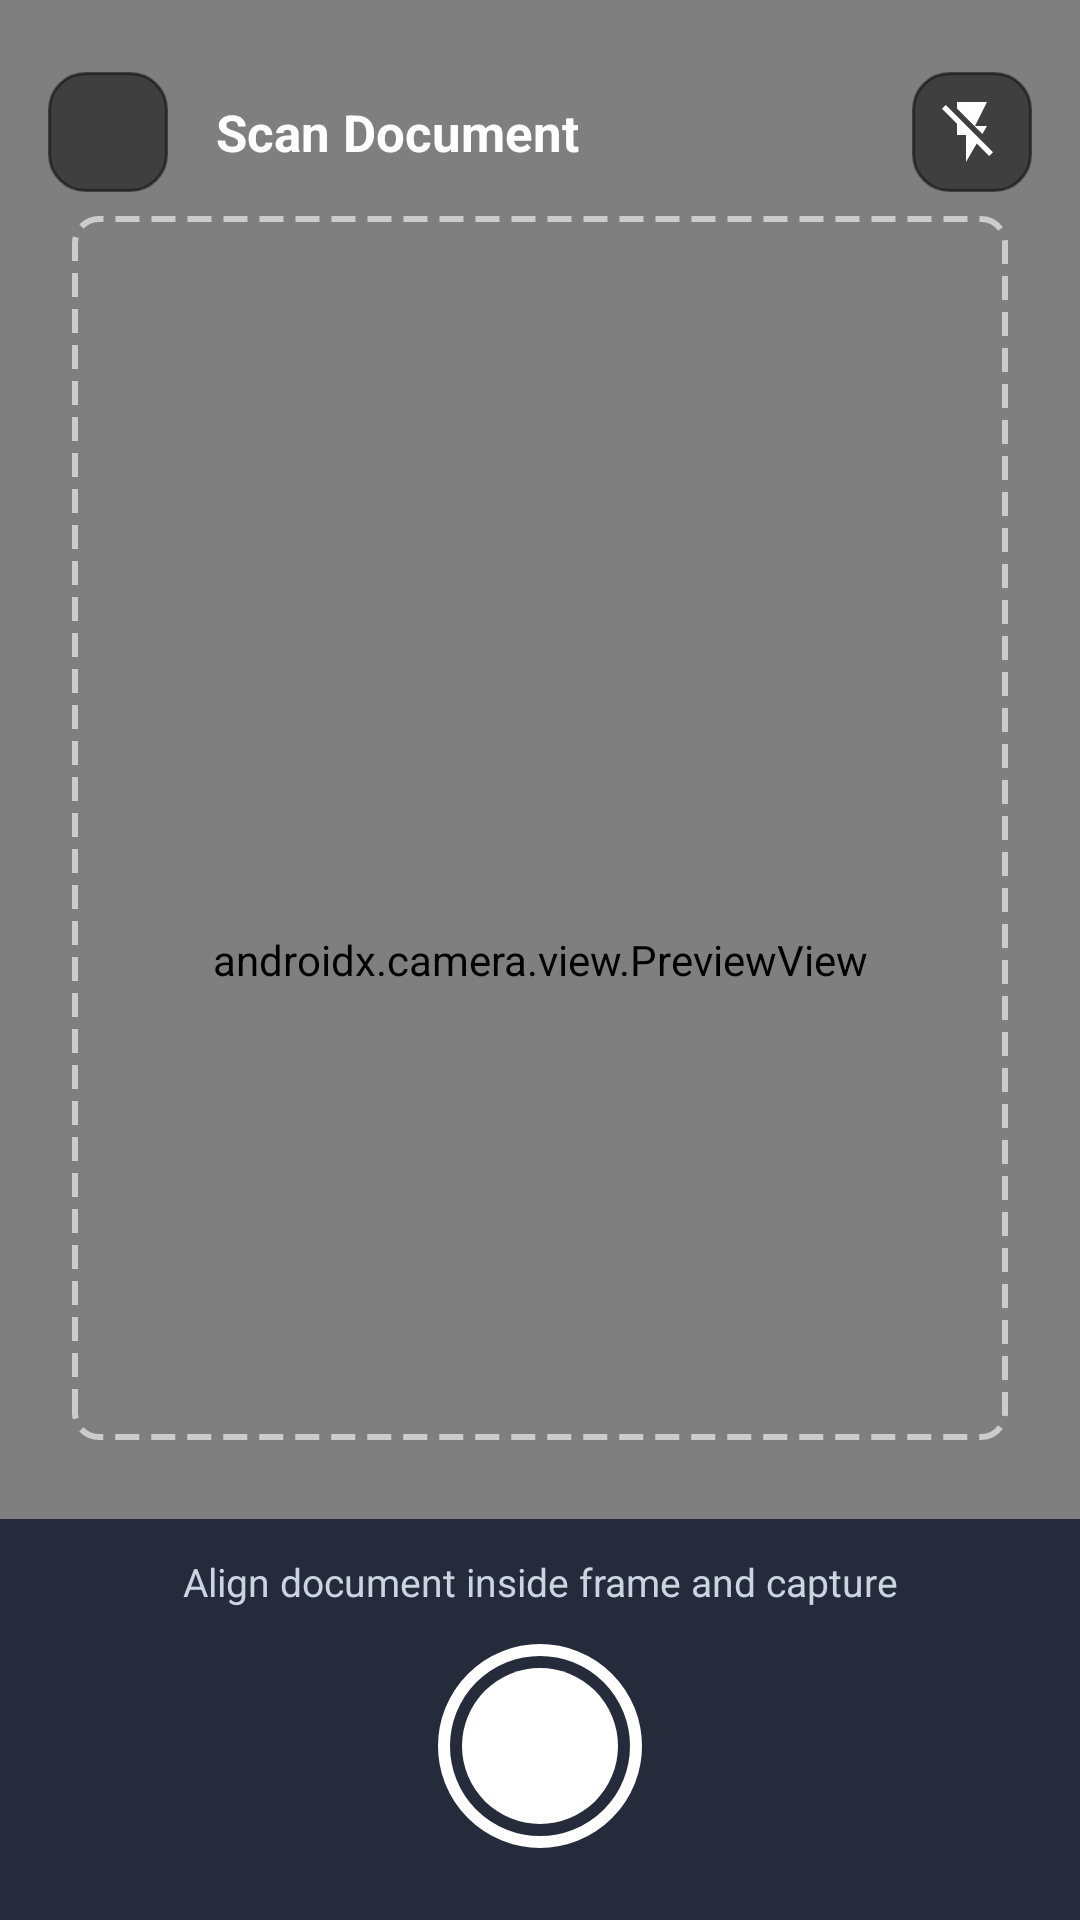

Reconstruct the res/layout file that produces this screen, plus the resources it refers to.
<!-- AndroidManifest.xml: activity theme Theme.PDFMaker.Camera -->
<!-- res/layout/activity_camera.xml -->
<?xml version="1.0" encoding="utf-8"?>
<androidx.constraintlayout.widget.ConstraintLayout
    xmlns:android="http://schemas.android.com/apk/res/android"
    xmlns:app="http://schemas.android.com/apk/res-auto"
    xmlns:tools="http://schemas.android.com/tools"
    android:layout_width="match_parent"
    android:layout_height="match_parent"
    android:background="#000000">

    
    <androidx.camera.view.PreviewView
        android:id="@+id/preview_view"
        android:layout_width="0dp"
        android:layout_height="0dp"
        app:layout_constraintTop_toTopOf="parent"
        app:layout_constraintBottom_toBottomOf="parent"
        app:layout_constraintStart_toStartOf="parent"
        app:layout_constraintEnd_toEndOf="parent" />

    
    <View
        android:id="@+id/view_document_guide"
        android:layout_width="0dp"
        android:layout_height="0dp"
        android:layout_marginHorizontal="24dp"
        android:layout_marginTop="72dp"
        android:layout_marginBottom="160dp"
        android:background="@drawable/bg_document_guide"
        app:layout_constraintTop_toTopOf="parent"
        app:layout_constraintBottom_toBottomOf="parent"
        app:layout_constraintStart_toStartOf="parent"
        app:layout_constraintEnd_toEndOf="parent" />

    
    <LinearLayout
        android:id="@+id/top_bar"
        android:layout_width="match_parent"
        android:layout_height="56dp"
        android:layout_marginTop="16dp"
        android:gravity="center_vertical"
        android:orientation="horizontal"
        android:paddingHorizontal="16dp"
        app:layout_constraintTop_toTopOf="parent">

        <ImageButton
            android:id="@+id/btn_camera_back"
            android:layout_width="40dp"
            android:layout_height="40dp"
            android:background="@drawable/bg_action_card"
            android:backgroundTint="#80000000"
            android:contentDescription="@string/cancel"
            android:padding="8dp"
            android:src="@drawable/ic_arrow_back"
            app:tint="#FFFFFF" />

        <TextView
            android:layout_width="0dp"
            android:layout_height="wrap_content"
            android:layout_marginStart="16dp"
            android:layout_weight="1"
            android:text="@string/scan_title"
            android:textColor="#FFFFFF"
            android:textSize="17sp"
            android:textStyle="bold" />

        <ImageButton
            android:id="@+id/btn_camera_flash"
            android:layout_width="40dp"
            android:layout_height="40dp"
            android:background="@drawable/bg_action_card"
            android:backgroundTint="#80000000"
            android:contentDescription="Flash"
            android:padding="8dp"
            android:src="@drawable/ic_flash_off"
            app:tint="#FFFFFF" />

    </LinearLayout>

    
    <LinearLayout
        android:id="@+id/bottom_panel"
        android:layout_width="match_parent"
        android:layout_height="wrap_content"
        android:background="#CC0F172A"
        android:orientation="vertical"
        android:paddingTop="12dp"
        android:paddingBottom="24dp"
        app:layout_constraintBottom_toBottomOf="parent">

        
        <androidx.recyclerview.widget.RecyclerView
            android:id="@+id/rv_captured_pages"
            android:layout_width="match_parent"
            android:layout_height="72dp"
            android:layout_marginBottom="8dp"
            android:clipToPadding="false"
            android:orientation="horizontal"
            android:paddingHorizontal="16dp"
            android:visibility="gone"
            app:layoutManager="androidx.recyclerview.widget.LinearLayoutManager"
            tools:listitem="@layout/item_camera_captured_page"
            tools:visibility="visible" />

        
        <TextView
            android:id="@+id/tv_scan_status"
            android:layout_width="match_parent"
            android:layout_height="wrap_content"
            android:layout_marginBottom="12dp"
            android:gravity="center"
            android:text="Align document inside frame and capture"
            android:textColor="#CBD5E1"
            android:textSize="13sp" />

        
        <androidx.constraintlayout.widget.ConstraintLayout
            android:layout_width="match_parent"
            android:layout_height="wrap_content"
            android:paddingHorizontal="24dp">

            
            <TextView
                android:id="@+id/tv_page_counter"
                android:layout_width="wrap_content"
                android:layout_height="wrap_content"
                android:textColor="#94A3B8"
                android:textSize="13sp"
                app:layout_constraintStart_toStartOf="parent"
                app:layout_constraintTop_toTopOf="parent"
                app:layout_constraintBottom_toBottomOf="parent"
                tools:text="0 pages" />

            
            <ImageButton
                android:id="@+id/btn_capture_shutter"
                android:layout_width="68dp"
                android:layout_height="68dp"
                android:background="@drawable/bg_shutter_button"
                android:contentDescription="Capture Page"
                app:layout_constraintStart_toStartOf="parent"
                app:layout_constraintEnd_toEndOf="parent"
                app:layout_constraintTop_toTopOf="parent"
                app:layout_constraintBottom_toBottomOf="parent" />

            
            <com.google.android.material.button.MaterialButton
                android:id="@+id/btn_camera_done"
                android:layout_width="wrap_content"
                android:layout_height="44dp"
                android:backgroundTint="@color/accent_blue"
                android:insetTop="0dp"
                android:insetBottom="0dp"
                android:text="@string/scan_done"
                android:textColor="#FFFFFF"
                android:textSize="13sp"
                android:textStyle="bold"
                android:visibility="gone"
                app:cornerRadius="8dp"
                app:layout_constraintEnd_toEndOf="parent"
                app:layout_constraintTop_toTopOf="parent"
                app:layout_constraintBottom_toBottomOf="parent"
                tools:visibility="visible" />

        </androidx.constraintlayout.widget.ConstraintLayout>

    </LinearLayout>

</androidx.constraintlayout.widget.ConstraintLayout>
<!-- res/layout/item_camera_captured_page.xml (included above) -->
<?xml version="1.0" encoding="utf-8"?>
<FrameLayout
    xmlns:android="http://schemas.android.com/apk/res/android"
    xmlns:tools="http://schemas.android.com/tools"
    android:layout_width="54dp"
    android:layout_height="72dp"
    android:layout_marginEnd="10dp">

    
    <ImageView
        android:id="@+id/iv_captured_thumb"
        android:layout_width="match_parent"
        android:layout_height="match_parent"
        android:background="#1E293B"
        android:scaleType="centerCrop"
        tools:src="@drawable/ic_photo_library" />

    
    <View
        android:layout_width="match_parent"
        android:layout_height="match_parent"
        android:background="@drawable/bg_action_card"
        android:backgroundTint="#00000000" />

    
    <TextView
        android:id="@+id/tv_page_index"
        android:layout_width="wrap_content"
        android:layout_height="wrap_content"
        android:layout_gravity="bottom|start"
        android:layout_margin="3dp"
        android:background="#B3000000"
        android:paddingHorizontal="4dp"
        android:paddingVertical="1dp"
        android:textColor="#FFFFFF"
        android:textSize="9sp"
        android:textStyle="bold"
        tools:text="1" />

    
    <ImageView
        android:id="@+id/btn_delete_captured"
        android:layout_width="20dp"
        android:layout_height="20dp"
        android:layout_gravity="top|end"
        android:background="#CCDC2626"
        android:contentDescription="@string/delete"
        android:padding="3dp"
        android:src="@drawable/ic_close" />

</FrameLayout>
<!-- resources referenced by this layout -->
<resources>
  <color name="accent_blue">#2563EB</color>
  <!-- drawable bg_action_card (drawable) -->
  <?xml version="1.0" encoding="utf-8"?>
  <ripple xmlns:android="http://schemas.android.com/apk/res/android"
      android:color="#1A0F172A">
      <item>
          <shape android:shape="rectangle">
              <solid android:color="@color/surface_card" />
              <stroke
                  android:width="1dp"
                  android:color="@color/border_light" />
              <corners android:radius="12dp" />
          </shape>
      </item>
  </ripple>
  <!-- drawable bg_document_guide (drawable) -->
  <?xml version="1.0" encoding="utf-8"?>
  <shape xmlns:android="http://schemas.android.com/apk/res/android"
      android:shape="rectangle">
      <stroke
          android:width="2dp"
          android:color="#99FFFFFF"
          android:dashWidth="8dp"
          android:dashGap="4dp" />
      <corners android:radius="8dp" />
      <solid android:color="#00000000" />
  </shape>
  <!-- drawable bg_shutter_button (drawable) -->
  <?xml version="1.0" encoding="utf-8"?>
  <layer-list xmlns:android="http://schemas.android.com/apk/res/android">
      
      <item>
          <shape android:shape="oval">
              <size android:width="72dp" android:height="72dp" />
              <stroke android:width="4dp" android:color="#FFFFFF" />
              <solid android:color="#00000000" />
          </shape>
      </item>
      
      <item
          android:top="8dp"
          android:bottom="8dp"
          android:left="8dp"
          android:right="8dp">
          <shape android:shape="oval">
              <solid android:color="#FFFFFF" />
          </shape>
      </item>
  </layer-list>
  <!-- drawable ic_flash_off (drawable) -->
  <vector xmlns:android="http://schemas.android.com/apk/res/android"
      android:width="24dp"
      android:height="24dp"
      android:viewportWidth="24"
      android:viewportHeight="24"
      android:tint="#FFFFFF">
      <path
          android:fillColor="@android:color/white"
          android:pathData="M3.27,3L2,4.27l5,5V13h3v9l3.58,-6.14L17.73,20 19,18.73 3.27,3zM17,10h-4l4,-8H7v2.18l8.46,8.46L17,10z"/>
  </vector>
  <string name="cancel">Cancel</string>
  <string name="delete">Delete</string>
  <string name="scan_done">Done</string>
  <string name="scan_title">Scan Document</string>
  <style name="Theme.PDFMaker.Camera" parent="Theme.PDFMaker">
          <item name="android:statusBarColor">#000000</item>
          <item name="android:windowLightStatusBar">false</item>
          <item name="android:navigationBarColor">#000000</item>
          <item name="android:windowLightNavigationBar" tools:targetApi="o_mr1">false</item>
      </style>
  <color name="surface_card">#FFFFFF</color>
  <color name="border_light">#E2E8F0</color>
  <style name="Theme.PDFMaker" parent="Theme.MaterialComponents.Light.NoActionBar">
          
          <item name="colorPrimary">@color/primary</item>
          <item name="colorPrimaryVariant">@color/primary_dark</item>
          <item name="colorOnPrimary">@color/text_white</item>
          
          <item name="colorSecondary">@color/accent_blue</item>
          <item name="colorSecondaryVariant">@color/accent_blue</item>
          <item name="colorOnSecondary">@color/text_white</item>
          
          <item name="android:statusBarColor">@color/background_light</item>
          <item name="android:windowLightStatusBar">true</item>
          <item name="android:navigationBarColor">@color/background_light</item>
          <item name="android:windowLightNavigationBar" tools:targetApi="o_mr1">true</item>
          
          <item name="android:windowBackground">@color/background_light</item>
      </style>
  <color name="primary">#1E293B</color>
  <color name="primary_dark">#0F172A</color>
  <color name="text_white">#FFFFFF</color>
  <color name="background_light">#F8FAFC</color>
</resources>
